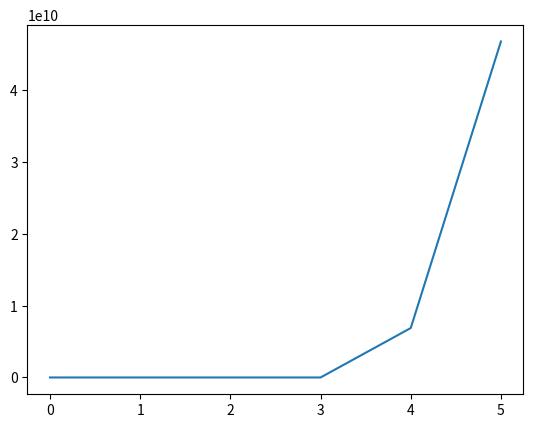

Reproduce this figure in Python.
# TALLER 6 - Álgebra Lineal

import numpy as np
import matplotlib.pyplot as plt


# 6a

#Sistema:

G=(lambda x,y: np.log(x**2 + y**2) - np.sin(x*y) - np.log(2) - np.log(np.pi), \
   lambda x,y: np.exp(x-y) + np.cos(x*y) )

    
for i in range(2):
    print(G[i](2,2))
print("")


def GetVectorF(G,r):
    dim = len(G)
    v = np.zeros(dim)
    
    for i in range(dim):
        v[i] = G[i](r[0],r[1])
        
    return v

print(GetVectorF(G,[2,2]))


def GetJacobian(G,r,h=1e-6):
    dim = len(G)
    J = np.zeros((dim,dim))
    
    for i in range(dim):
        J[i,0] = ( G[i](r[0]+h,r[1]) - G[i](r[0]-h, r[1]) )/(2*h)
        J[i,1] = ( G[i](r[0],r[1]+h) - G[i](r[0], r[1]-h) )/(2*h)
        
    return J.T

print(GetJacobian(G,[0,1]))


def NewtonRaphson(G,r,error=1e-10):
    it = 0
    d = 1
    Vector_d = np.array([])
    
    J = GetJacobian(G,r)
    while d > error and np.linalg.det(J)!=0:
        it += 1
        
        rc = r
        
        F = GetVectorF(G,r)
        J = GetJacobian(G,r)
        InvJ = np.linalg.inv(J)
        
        r = rc - np.dot( InvJ, F )
        
        diff = r - rc
        print(diff)
        
        d = np.linalg.norm(diff)
        
        Vector_d = np.append( Vector_d , d )
        
    return r,it,Vector_d

r,it,distancias = NewtonRaphson(G,[1,2])
print('\n', r,it)

print('\n', np.round(GetVectorF(G,r)))


plt.plot(distancias)
